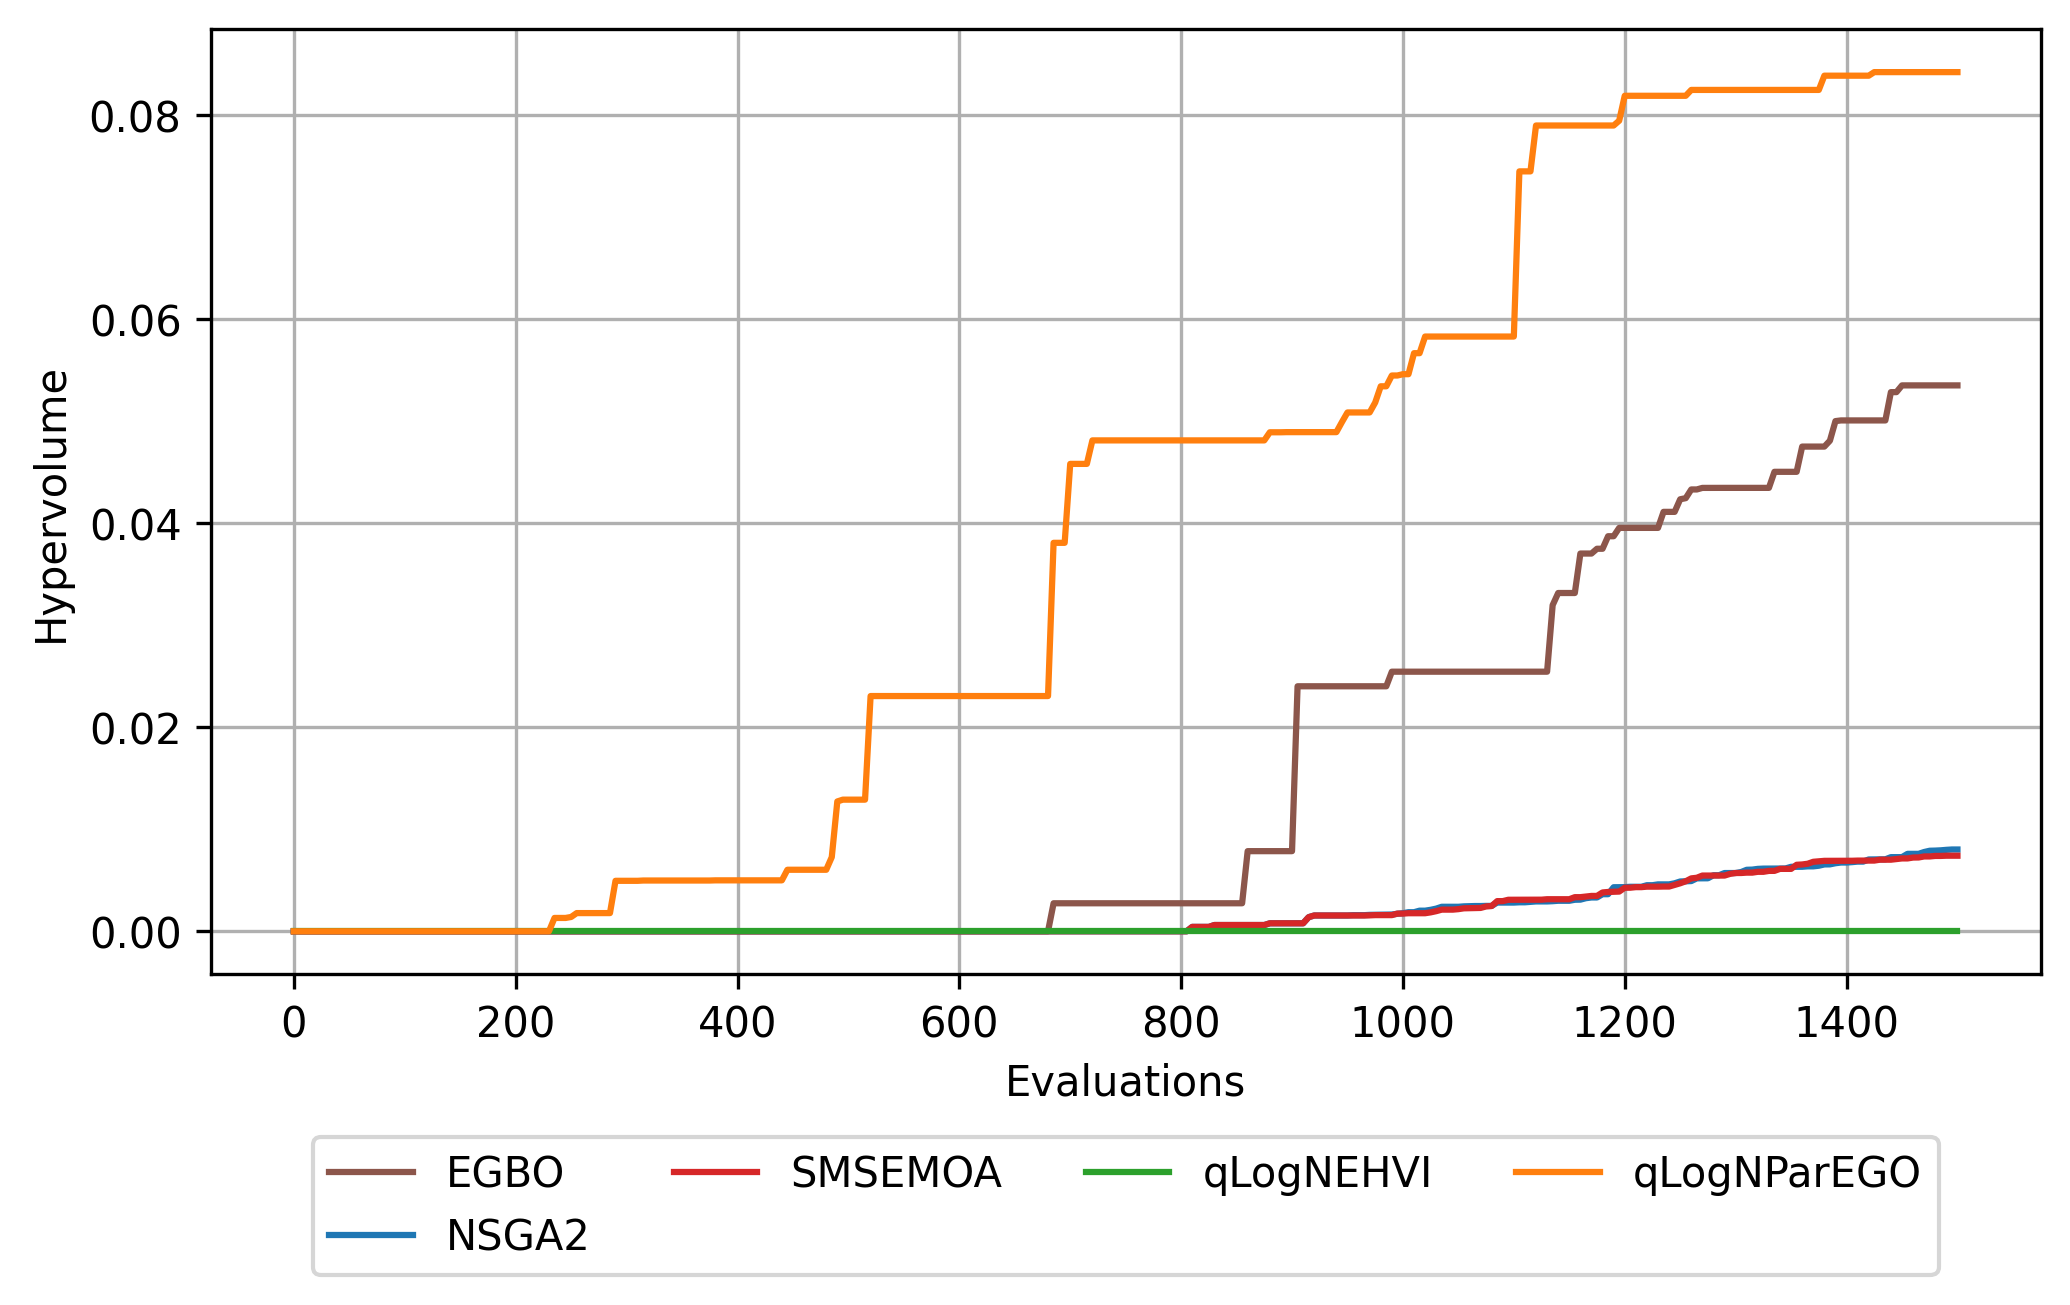

Data behind this chart, as committed beside it:
eval_axis, qLogNEHVI, qLogNParEGO, NSGA2, SMSEMOA, EGBO
55, 0.0, 0.0, 0.0, 0.0, 0.0
60, 0.0, 0.0, 0.0, 0.0, 0.0
65, 0.0, 0.0, 0.0, 0.0, 0.0
70, 0.0, 0.0, 0.0, 0.0, 0.0
75, 0.0, 0.0, 0.0, 0.0, 0.0
80, 0.0, 0.0, 0.0, 0.0, 0.0
85, 0.0, 0.0, 0.0, 0.0, 0.0
90, 0.0, 0.0, 0.0, 0.0, 0.0
95, 0.0, 0.0, 0.0, 0.0, 0.0
100, 0.0, 0.0, 0.0, 0.0, 0.0
105, 0.0, 0.0, 0.0, 0.0, 0.0
110, 0.0, 0.0, 0.0, 0.0, 0.0
115, 0.0, 0.0, 0.0, 0.0, 0.0
120, 0.0, 0.0, 0.0, 0.0, 0.0
125, 0.0, 0.0, 0.0, 0.0, 0.0
130, 0.0, 0.0, 0.0, 0.0, 0.0
135, 0.0, 0.0, 0.0, 0.0, 0.0
140, 0.0, 0.0, 0.0, 0.0, 0.0
145, 0.0, 0.0, 0.0, 0.0, 0.0
150, 0.0, 0.0, 0.0, 0.0, 0.0
155, 0.0, 0.0, 0.0, 0.0, 0.0
160, 0.0, 0.0, 0.0, 0.0, 0.0
165, 0.0, 0.0, 0.0, 0.0, 0.0
170, 0.0, 0.0, 0.0, 0.0, 0.0
175, 0.0, 0.0, 0.0, 0.0, 0.0
180, 0.0, 0.0, 0.0, 0.0, 0.0
185, 0.0, 0.0, 0.0, 0.0, 0.0
190, 0.0, 0.0, 0.0, 0.0, 0.0
195, 0.0, 0.0, 0.0, 0.0, 0.0
200, 0.0, 0.0, 0.0, 0.0, 0.0
205, 0.0, 0.0, 0.0, 0.0, 0.0
210, 0.0, 0.0, 0.0, 0.0, 0.0
215, 0.0, 0.0, 0.0, 0.0, 0.0
220, 0.0, 0.0, 0.0, 0.0, 0.0
225, 0.0, 0.0, 0.0, 0.0, 0.0
230, 0.0, 0.0, 0.0, 0.0, 0.0
235, 0.0, 0.001307, 0.0, 0.0, 0.0
240, 0.0, 0.001307, 0.0, 0.0, 0.0
245, 0.0, 0.001307, 0.0, 0.0, 0.0
250, 0.0, 0.001403, 0.0, 0.0, 0.0
255, 0.0, 0.001783, 0.0, 0.0, 0.0
260, 0.0, 0.001783, 0.0, 0.0, 0.0
265, 0.0, 0.001783, 0.0, 0.0, 0.0
270, 0.0, 0.001783, 0.0, 0.0, 0.0
275, 0.0, 0.001783, 0.0, 0.0, 0.0
280, 0.0, 0.001783, 0.0, 0.0, 0.0
285, 0.0, 0.001783, 0.0, 0.0, 0.0
290, 0.0, 0.004946, 0.0, 0.0, 0.0
295, 0.0, 0.004946, 0.0, 0.0, 0.0
300, 0.0, 0.004946, 0.0, 0.0, 0.0
305, 0.0, 0.004946, 0.0, 0.0, 0.0
310, 0.0, 0.004946, 0.0, 0.0, 0.0
315, 0.0, 0.004975, 0.0, 0.0, 0.0
320, 0.0, 0.004975, 0.0, 0.0, 0.0
325, 0.0, 0.004975, 0.0, 0.0, 0.0
330, 0.0, 0.004975, 0.0, 0.0, 0.0
335, 0.0, 0.004975, 0.0, 0.0, 0.0
340, 0.0, 0.004975, 0.0, 0.0, 0.0
345, 0.0, 0.004975, 0.0, 0.0, 0.0
350, 0.0, 0.004975, 0.0, 0.0, 0.0
... 230 more rows
